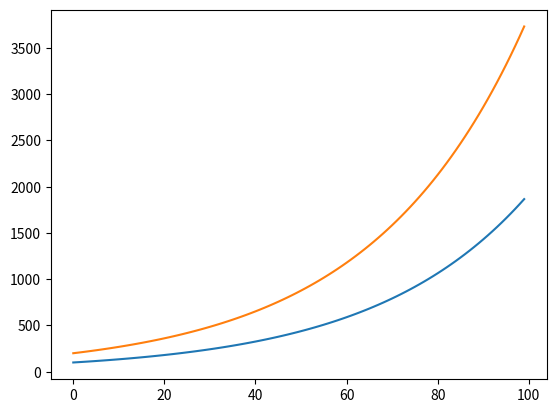

The matplotlib source for this figure:
import matplotlib.pyplot as plt

# 1) Crie uma lista com multiplos de 3
lista =[]
x = 0
for y in range(1, 100):
    if y % 3 == 0:
        x += y
        lista.append(y)
print(lista)


# 2) Crie uma lista de 0 a 100 com números pares
lista2 = []
num = 100
cont = 0
while cont <= num:
    cont += 1
    if (cont%2) == 0:
        lista2.append(cont)
        continue
print (lista2)

# 4) Crie 2 listas com a mesma quantidade de elementos. 
# Crie um filtro para garantir que tenha o mesmo número de elementos.
# A primeira lista é # o número de meses e a segunda é o montante
#  do empréstimo.
# Faça um gráfico com eles.
# Lembrando que a fórmula do juros composto é: 
# montante = capital * (1+ taxa)** tempo
# O valor do capital é R$100.00
# A taxa é 0.03
# Os valores devem ter 2 casas após a virgula

def jur_composto(tempo,capital,juros):
    taxa = juros/100
    montante = capital * (1+ taxa)** tempo
    return round(montante,2)

tempo = [x for x in range(100)]
taxa = 3/100
montante = [round(100 * (1 + 0.03) ** t,2) for t in tempo]
# ou
montante2 = [jur_composto(t,200,3) for t in tempo]

tam_montante = len(montante)

if len(tempo) == tam_montante:
    plt.plot(tempo,montante,montante2)
    plt.show()


# 3) Crie uma lista de 0 a 1000 com números que sejam 
# multiplos de 2 e multiplos de 3

# 5) Abra o arquivo cadastro2.txt
# Com o list comprehension trate as string e converta para lista.
# Salve as listas em uma lista de cadastros.